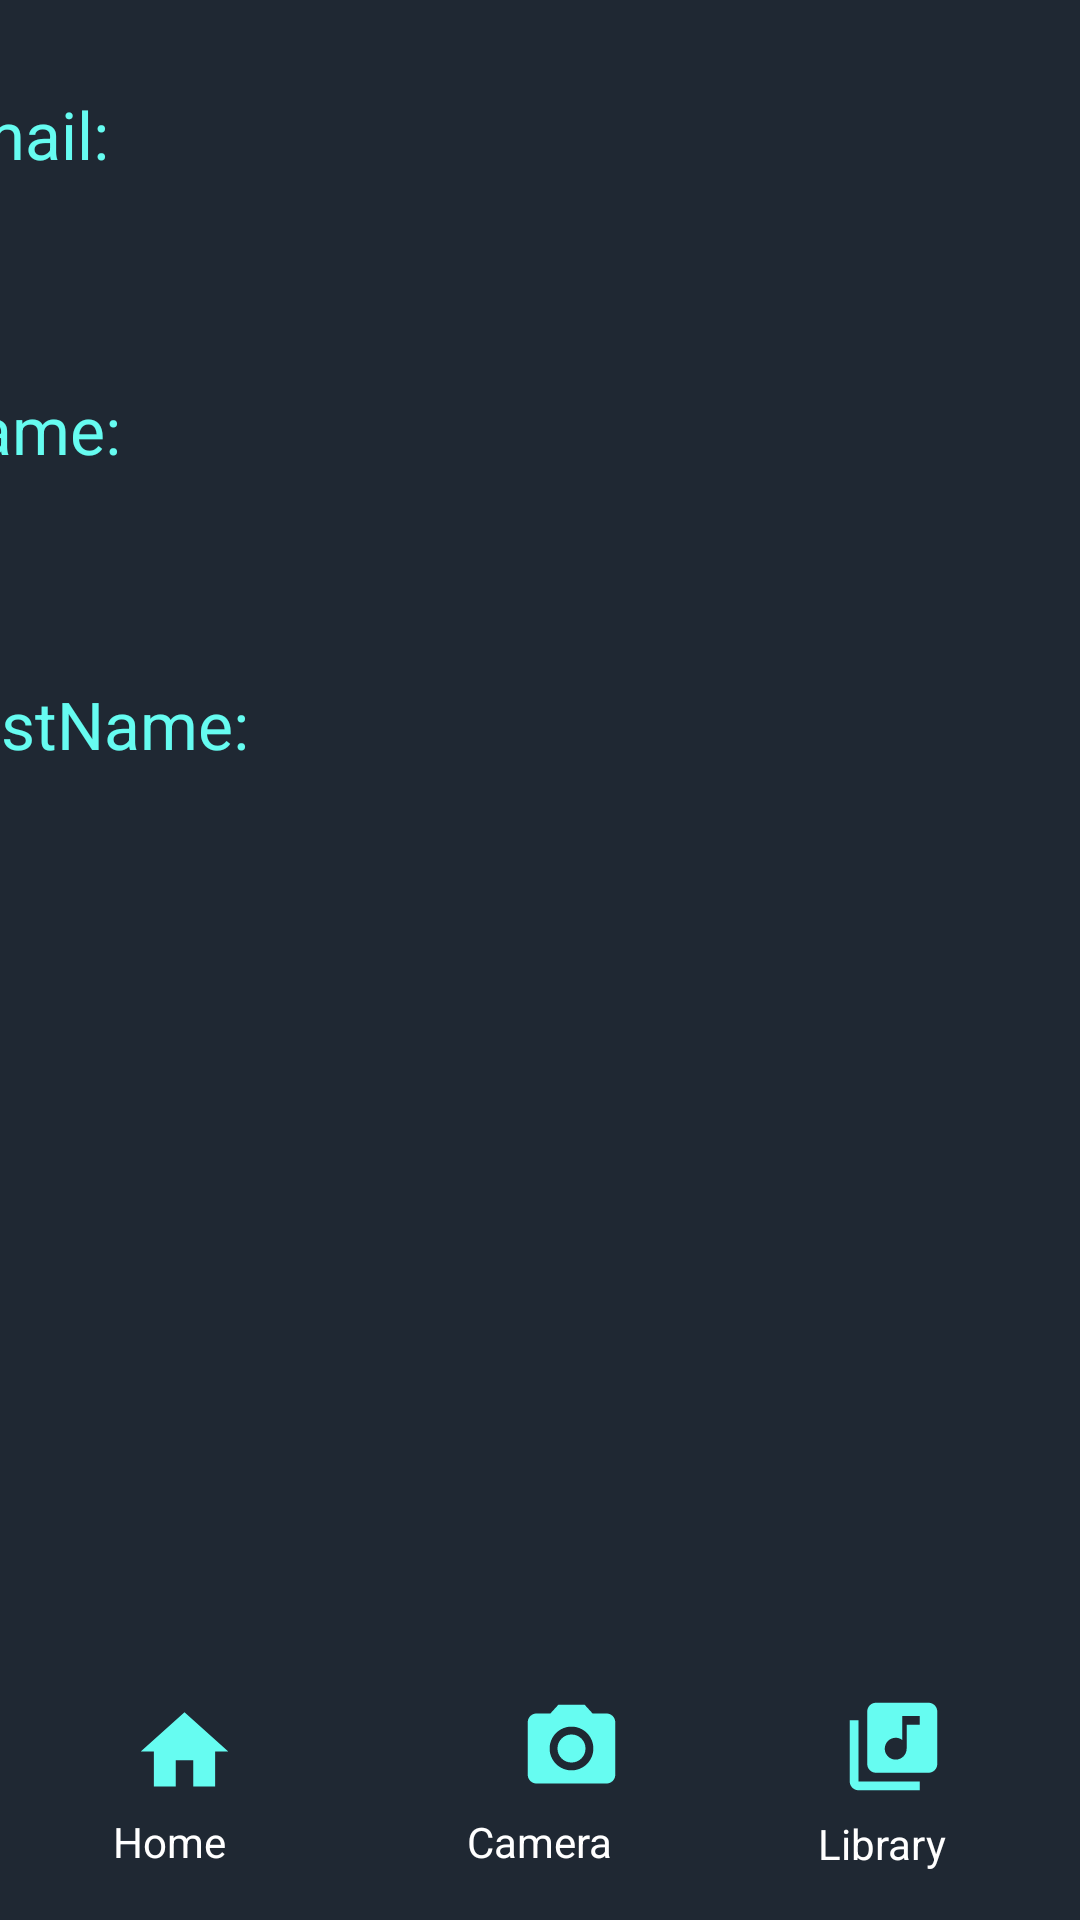

Produce the Android XML layout that renders to this screen, including the resource entries it uses.
<!-- AndroidManifest.xml: application theme Theme.MusicRecommendation -->
<!-- res/layout/activity_settings_profile.xml -->
<?xml version="1.0" encoding="utf-8"?>
<androidx.constraintlayout.widget.ConstraintLayout xmlns:android="http://schemas.android.com/apk/res/android"
    xmlns:app="http://schemas.android.com/apk/res-auto"
    xmlns:tools="http://schemas.android.com/tools"
    android:layout_width="match_parent"
    android:layout_height="match_parent"
    tools:context=".SettingsProfile"
    android:background="#1F2833"
    >




    <TextView
        android:id="@+id/LibraryDirect"
        android:layout_width="wrap_content"
        android:layout_height="wrap_content"
        android:layout_alignParentStart="true"
        android:layout_alignParentBottom="true"
        android:text="Library"
        android:textColor="@color/white"
        app:layout_constraintBottom_toBottomOf="parent"
        app:layout_constraintEnd_toEndOf="parent"
        app:layout_constraintHorizontal_bias="0.859"
        app:layout_constraintStart_toStartOf="parent"
        app:layout_constraintTop_toTopOf="parent"
        app:layout_constraintVertical_bias="0.974" />

    <TextView
        android:id="@+id/HomepageDirect"
        android:layout_width="wrap_content"
        android:layout_height="wrap_content"
        android:layout_alignParentStart="true"
        android:layout_alignParentBottom="true"
        android:layout_centerHorizontal="true"
        android:text="Home"
        android:textColor="@color/white"
        app:layout_constraintBottom_toBottomOf="parent"
        app:layout_constraintEnd_toEndOf="parent"
        app:layout_constraintHorizontal_bias="0.117"
        app:layout_constraintStart_toStartOf="parent"
        app:layout_constraintTop_toTopOf="parent"
        app:layout_constraintVertical_bias="0.973" />

    <TextView
        android:id="@+id/OpenCameraDirect"
        android:layout_width="wrap_content"
        android:layout_height="wrap_content"
        android:layout_alignParentStart="true"
        android:layout_alignParentBottom="true"
        android:text="Camera"
        android:textColor="@color/white"
        app:layout_constraintBottom_toBottomOf="parent"
        app:layout_constraintEnd_toEndOf="parent"
        app:layout_constraintStart_toStartOf="parent"
        app:layout_constraintTop_toTopOf="parent"
        app:layout_constraintVertical_bias="0.973" />

    <ImageView
        android:id="@+id/HomeImg"
        android:layout_width="35dp"
        android:layout_height="35dp"
        android:layout_marginStart="44dp"
        app:layout_constraintBottom_toTopOf="@+id/HomepageDirect"
        app:layout_constraintStart_toStartOf="parent"
        app:layout_constraintTop_toTopOf="parent"
        app:layout_constraintVertical_bias="0.995"
        app:srcCompat="@drawable/homepage" />

    <ImageView
        android:id="@+id/CamImg"
        android:layout_width="35dp"
        android:layout_height="35dp"
        android:layout_marginStart="110dp"
        app:layout_constraintBottom_toTopOf="@+id/OpenCameraDirect"
        app:layout_constraintEnd_toEndOf="parent"
        app:layout_constraintHorizontal_bias="0.293"
        app:layout_constraintStart_toStartOf="parent"
        app:layout_constraintTop_toTopOf="parent"
        app:layout_constraintVertical_bias="0.993"
        app:srcCompat="@drawable/camera" />

    <ImageView
        android:id="@+id/LibImg"
        android:layout_width="35dp"
        android:layout_height="35dp"
        android:layout_marginEnd="2dp"
        android:layout_marginBottom="3dp"
        app:layout_constraintBottom_toTopOf="@+id/LibraryDirect"
        app:layout_constraintEnd_toEndOf="parent"
        app:layout_constraintHorizontal_bias="0.868"
        app:layout_constraintStart_toStartOf="parent"
        app:layout_constraintTop_toTopOf="parent"
        app:layout_constraintVertical_bias="0.996"
        app:srcCompat="@drawable/musiclibrary" />

    <LinearLayout
        android:layout_width="424dp"
        android:layout_height="645dp"
        android:orientation="vertical"
        app:layout_constraintBottom_toBottomOf="parent"
        app:layout_constraintEnd_toEndOf="parent"
        app:layout_constraintTop_toTopOf="parent"
        app:layout_constraintVertical_bias="0.0">


        <TextView
            android:id="@+id/profileNameTitle"
            android:layout_width="wrap_content"
            android:layout_height="wrap_content"
            android:layout_marginLeft="40dp"
            android:layout_marginTop="30dp"
            android:text="Email: "
            android:textColor="#66FCF1"
            android:textSize="22dp" />

        <TextView
            android:id="@+id/profileEmail"
            android:layout_width="320dp"
            android:layout_height="29dp"
            android:layout_marginStart="50dp"
            android:layout_marginTop="10dp"
            android:text="       "
            android:textColor="#FFFFFF"
            android:textSize="18dp" />

        <TextView
            android:id="@+id/profileLastNameTitle"
            android:layout_width="wrap_content"
            android:layout_height="wrap_content"
            android:layout_marginLeft="40dp"
            android:layout_marginTop="30dp"
            android:text="Name:  "
            android:textColor="#66FCF1"
            android:textSize="22dp" />

        <TextView
            android:id="@+id/profileName"
            android:layout_width="320dp"
            android:layout_height="29dp"
            android:text="       "
            android:layout_marginStart="50dp"
            android:layout_marginTop="10dp"
            android:textColor="#FFFFFF"
            android:textSize="18dp" />

        <TextView
            android:id="@+id/profileEmailTitle"
            android:layout_width="wrap_content"
            android:layout_height="wrap_content"
            android:text="LastName:  "
            android:layout_marginLeft="40dp"
            android:layout_marginTop="30dp"
            android:textColor="#66FCF1"
            android:textSize="22dp"/>


        <TextView
            android:id="@+id/profileLastName"
            android:layout_width="320dp"
            android:layout_height="29dp"
            android:layout_marginStart="50dp"
            android:layout_marginTop="10dp"
            android:text="        "
            android:textColor="#FFFFFF"
            android:textSize="18dp" />

    </LinearLayout>

</androidx.constraintlayout.widget.ConstraintLayout>
<!-- resources referenced by this layout -->
<resources>
  <!-- drawable camera (drawable) -->
  <vector android:height="24dp"
      android:tint="#66FCF1"
      android:viewportHeight="24"
      android:viewportWidth="24"
      android:width="24dp"
      xmlns:android="http://schemas.android.com/apk/res/android">
      <path android:fillColor="@android:color/white"
          android:pathData="M12,12m-3.2,0a3.2,3.2 0,1 1,6.4 0a3.2,3.2 0,1 1,-6.4 0"/>
      <path android:fillColor="@android:color/white"
          android:pathData="M9,2L7.17,4L4,4c-1.1,0 -2,0.9 -2,2v12c0,1.1 0.9,2 2,2h16c1.1,0 2,-0.9 2,-2L22,6c0,-1.1 -0.9,-2 -2,-2h-3.17L15,2L9,2zM12,17c-2.76,0 -5,-2.24 -5,-5s2.24,-5 5,-5 5,2.24 5,5 -2.24,5 -5,5z"/>
  </vector>
  <!-- drawable homepage (drawable) -->
  <vector android:height="24dp" android:tint="#66FCF1"
      android:viewportHeight="24" android:viewportWidth="24"
      android:width="24dp" xmlns:android="http://schemas.android.com/apk/res/android">
      <path android:fillColor="@android:color/white" android:pathData="M10,20v-6h4v6h5v-8h3L12,3 2,12h3v8z"/>
  </vector>
  <!-- drawable musiclibrary (drawable) -->
  <vector android:height="24dp" android:tint="#66FCF1"
      android:viewportHeight="24" android:viewportWidth="24"
      android:width="24dp" xmlns:android="http://schemas.android.com/apk/res/android">
      <path android:fillColor="#66FCF1" android:pathData="M20,2L8,2c-1.1,0 -2,0.9 -2,2v12c0,1.1 0.9,2 2,2h12c1.1,0 2,-0.9 2,-2L22,4c0,-1.1 -0.9,-2 -2,-2zM18,7h-3v5.5c0,1.38 -1.12,2.5 -2.5,2.5S10,13.88 10,12.5s1.12,-2.5 2.5,-2.5c0.57,0 1.08,0.19 1.5,0.51L14,5h4v2zM4,6L2,6v14c0,1.1 0.9,2 2,2h14v-2L4,20L4,6z"/>
  </vector>
  <style name="Theme.MusicRecommendation" parent="Theme.MaterialComponents.DayNight.DarkActionBar">
          
  
          <item name="colorPrimary">#1F2833</item>
          <item name="colorPrimaryVariant">#1F2833</item>
          <item name="colorOnPrimary">#1F2833</item>
          
          <item name="colorSecondary">#1F2833</item>
          <item name="colorSecondaryVariant">#1F2833</item>
          <item name="colorOnSecondary">#1F2833</item>
          
          <item name="android:statusBarColor" tools:targetApi="l">?attr/colorPrimaryVariant</item>
          
      </style>
  <!-- not gathered from this repository: default colours our renderer supplied (Android Studio template values) -->
  <color name="white">#FFFFFFFF</color>
</resources>
